Photos from the image-classification dataset "split_dataset" in the GitHub repository naitripanchal/Rice_Crop_Disease_Detection_using_Hybrid_CNN-VIT_Aproach. Its 7 classes are: brown spot fungal disease, damaged by pests, downy mildew fungal disease, hispa pest damage, leaf streak bacterial disease, leaf blight bacterial disease, tungro viral disease.

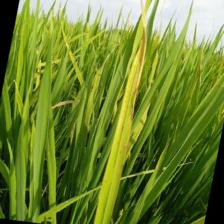
Label: brown spot fungal disease

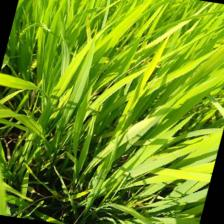
Label: tungro viral disease

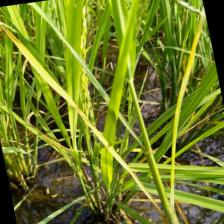
Label: tungro viral disease

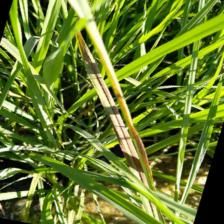
Label: leaf streak bacterial disease

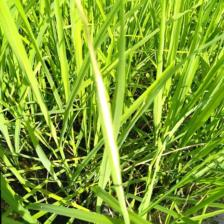
Label: leaf blight bacterial disease

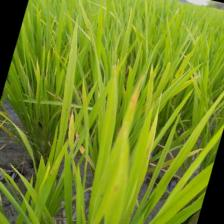
Label: downy mildew fungal disease
